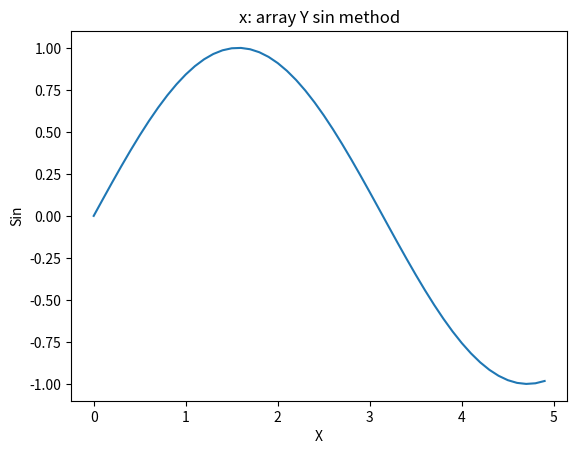

Python code for this plot:
#!/usr/bin/python
import numpy as np
import matplotlib.pyplot as plt

# create a array
x = np.arange(0, 5, 0.1)
y = np.sin(x)

example = plt.plot(x, y)
example = plt.title("x: array Y sin method")
example = plt.xlabel("X")
example = plt.ylabel("Sin")
example.figure.savefig("example", bbox_inches='tight')



